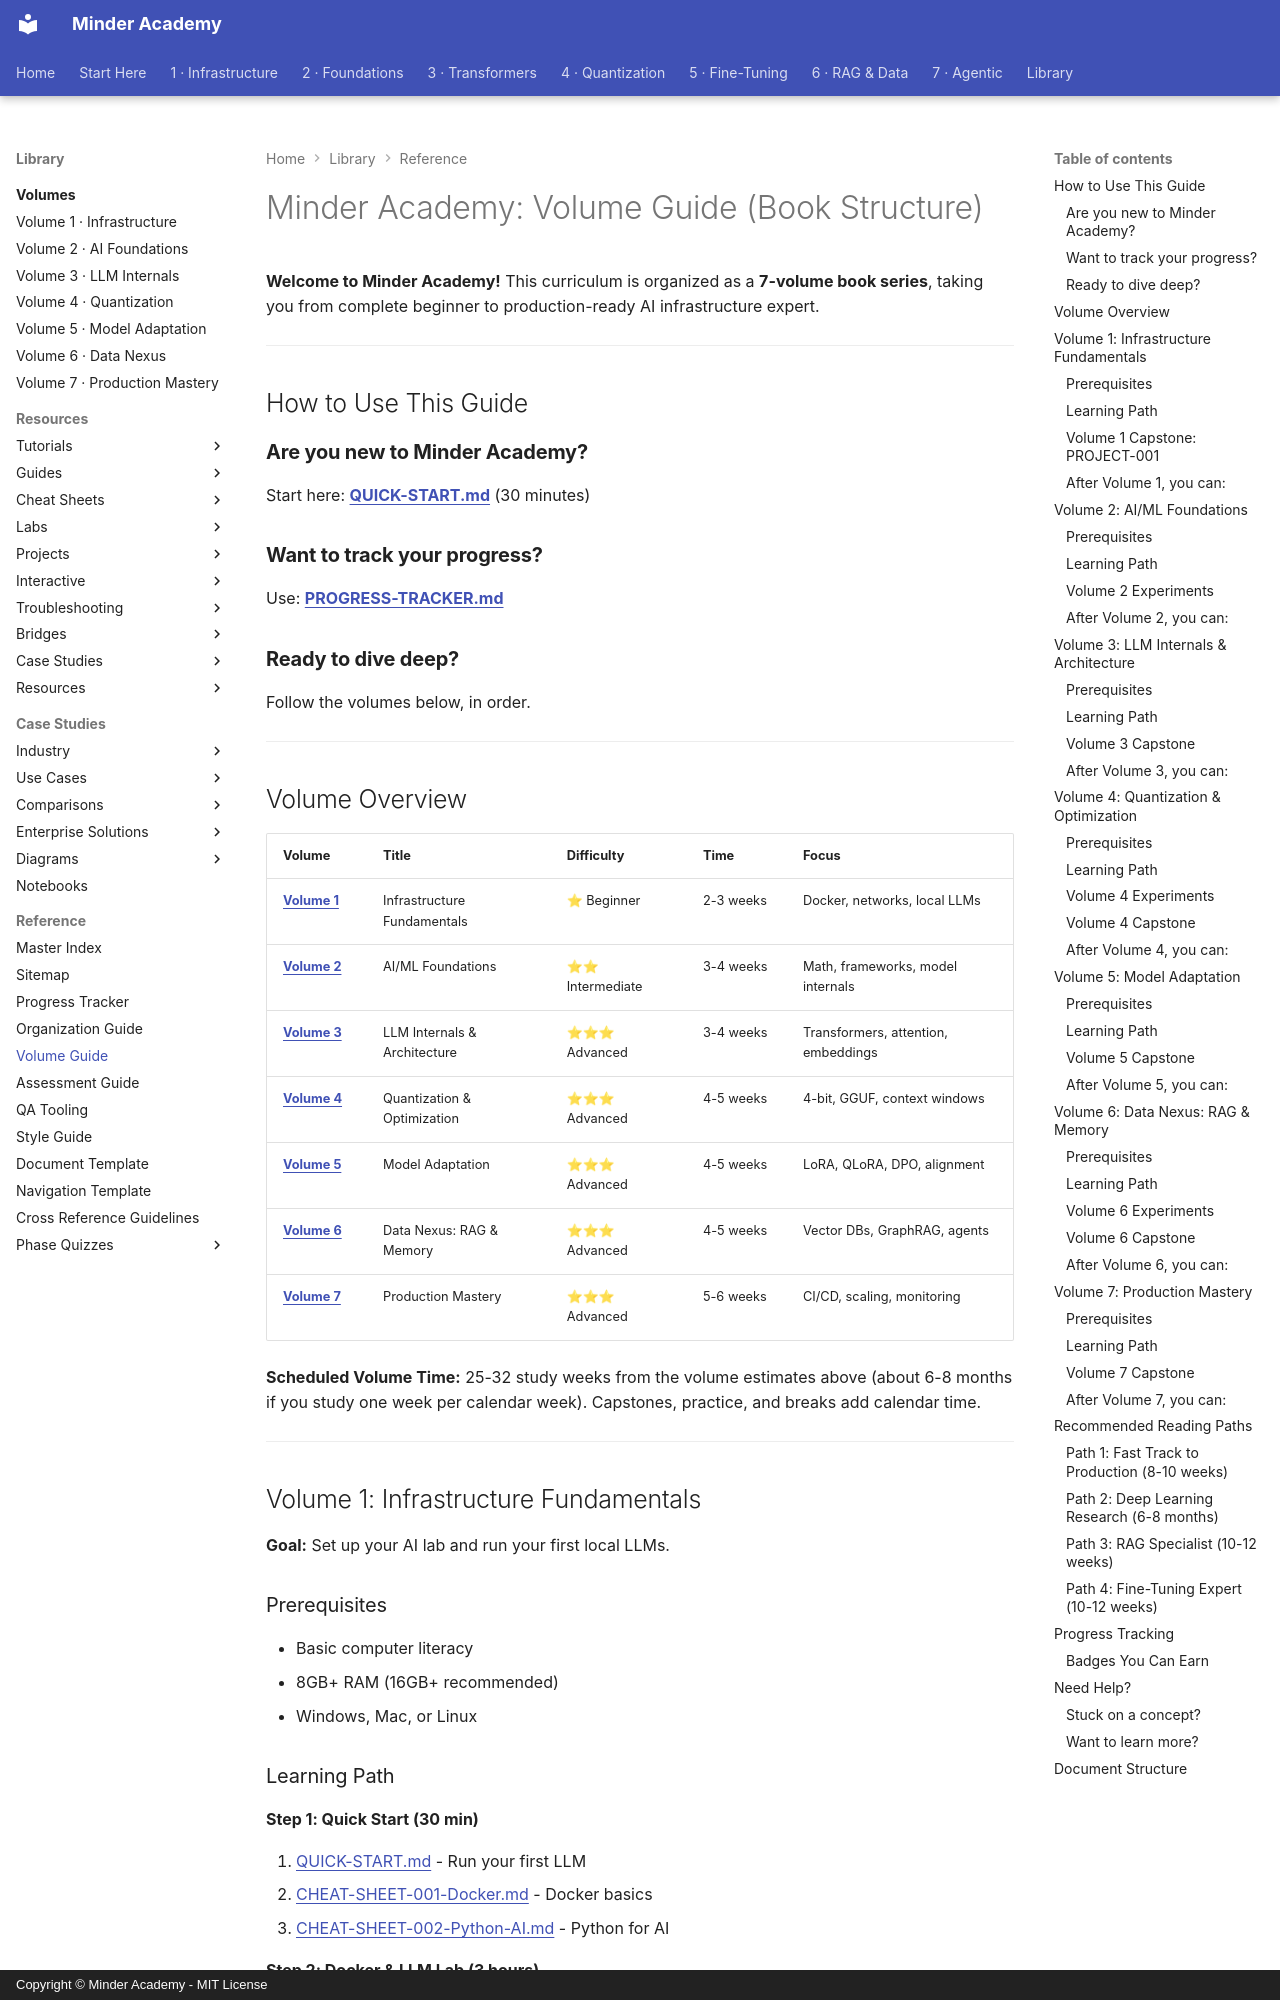

repository: minderhq/academy · page: 00-META/VOLUME-GUIDE/index.html · generator: mkdocs · copyright: Copyright © Minder Academy - MIT License

---
Document ID: VOLUME-GUIDE
Title: "Minder Academy: Volume Guide (Book Structure)"
Last Updated: 2026-10-27
Status: Complete
Difficulty: Beginner
Tags: ['volume', 'roadmap', 'llm']
---

# Minder Academy: Volume Guide (Book Structure)

**Welcome to Minder Academy!** This curriculum is organized as a **7-volume book series**, taking you from complete beginner to production-ready AI infrastructure expert.

---

## How to Use This Guide

### **Are you new to Minder Academy?**
Start here: **[QUICK-START.md](./QUICK-START.md)** (30 minutes)

### **Want to track your progress?**
Use: **[PROGRESS-TRACKER.md](./PROGRESS-TRACKER.md)**

### **Ready to dive deep?**
Follow the volumes below, in order.

---

## Volume Overview

| Volume | Title | Difficulty | Time | Focus |
|--------|-------|------------|------|-------|
| **[Volume 1](#volume-1-infrastructure-fundamentals)** | Infrastructure Fundamentals | ⭐ Beginner | 2-3 weeks | Docker, networks, local LLMs |
| **[Volume 2](#volume-2-aiml-foundations)** | AI/ML Foundations | ⭐⭐ Intermediate | 3-4 weeks | Math, frameworks, model internals |
| **[Volume 3](#volume-3-llm-internals--architecture)** | LLM Internals & Architecture | ⭐⭐⭐ Advanced | 3-4 weeks | Transformers, attention, embeddings |
| **[Volume 4](#volume-4-quantization--optimization)** | Quantization & Optimization | ⭐⭐⭐ Advanced | 4-5 weeks | 4-bit, GGUF, context windows |
| **[Volume 5](#volume-5-model-adaptation)** | Model Adaptation | ⭐⭐⭐ Advanced | 4-5 weeks | LoRA, QLoRA, DPO, alignment |
| **[Volume 6](#volume-6-data-nexus-rag--memory)** | Data Nexus: RAG & Memory | ⭐⭐⭐ Advanced | 4-5 weeks | Vector DBs, GraphRAG, agents |
| **[Volume 7](#volume-7-production-mastery)** | Production Mastery | ⭐⭐⭐ Advanced | 5-6 weeks | CI/CD, scaling, monitoring |

**Scheduled Volume Time:** 25-32 study weeks from the volume estimates above (about 6-8 months if you study one week per calendar week). Capstones, practice, and breaks add calendar time.

---

## Volume 1: Infrastructure Fundamentals

**Goal:** Set up your AI lab and run your first local LLMs.

### Prerequisites
- Basic computer literacy
- 8GB+ RAM (16GB+ recommended)
- Windows, Mac, or Linux
